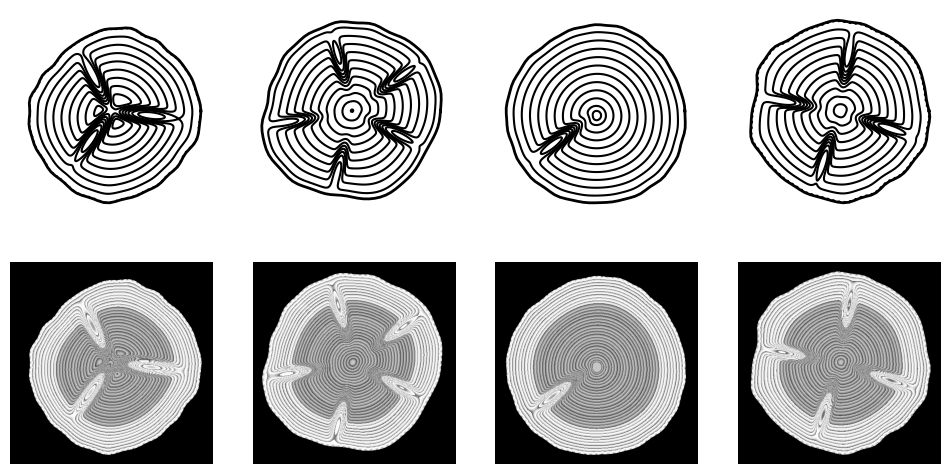

Source code (Python):
import matplotlib.cm as cm
import numpy as np
import matplotlib.pyplot as plt
import matplotlib.cm as cm

np.random.seed(0)


def remove_axis(ax):
    """Removes axis from plot"""
    ax.set_xticks([])
    ax.set_yticks([])
    ax.spines["right"].set_visible(False)
    ax.spines["bottom"].set_visible(False)
    ax.spines["top"].set_visible(False)
    ax.spines["left"].set_visible(False)


def sample_shape():
    """
    This function should return two periodic functions.
    The first function is a parametrisation of the boundary
        tau: [0,2pi] -> C
    The second is a derivative of the first.
        tau_der(t) = (dtau / dt) (t)
    I have set it up such that
        tau(t) = exp(it) * r(t)
    where r(t) is a real valued fourier series:

        r(t) = c1 + c2 * cos(m2*t) + ... + cK cos(mK*t) + d1 sin(n1 * t) + ... + dK sin(nK * t)

    Where coef = [c0,c1,...,cK, d1,d2,..., dK] are the fourier coefficients and
          freqs = [0,m2,...,mK, m1,m2,..., mK] are the fourier frequencies.
    High frequency contributions are dampened both by being less likely to be picked, but also
    by the coefficients being chosen as a gaussian variable divided by the frequency.
    :return:
    """
    K = 10 # Number of Fourier terms

    # Sample fourier series describing the boundary
    freqs = np.round(np.abs(np.random.randn(2 * K, 1) * 10))
    freqs[0, 0] = 0  # Make the first element also the constant

    # Fourier coefficients
    coefs = 0.05 * np.random.randn(len(freqs), 1) / (1+freqs)
    coefs[0,0] += 1 # Make sure the radius fluctuates around 1.

    # Fourier terms, stacked in a matrix (cos then sin)
    fourier_basis = lambda t: np.vstack([np.cos(freqs[0:K, :] * t[None, :]), np.sin(freqs[K:, :] * t[None, :])])

    # Fourier terms for derivative, stacked in a matrix
    fourier_basis_der = lambda t: freqs * np.vstack([-np.sin(freqs[0:K, :] * t), np.cos(freqs[K:, :] * t)])

    # Radius function
    radius = lambda t: np.dot(coefs.T, fourier_basis(t)).flatten()

    # Derivative of radius function
    radius_der = lambda t: np.dot(coefs.T, fourier_basis_der(t)).flatten()

    # Create shape function tau
    tau = lambda t: radius(t) * np.exp(1j * t)

    # Derivative
    tau_der = lambda t: (radius_der(t) + 1j * radius(t)) * np.exp(1j * t)

    return tau, tau_der


def sample_knots():
    """
    This function samples a set of knots in the form of gaussian distributions centered at different points.

    First, the number of knots is randomised.

    Then, we choose equally spaced angles for the knots, with a small random perturbation to each knot,
    as well as a global random rotation to all the knots.

    Then, we chose a radius for the knots, with a small random perturbation to each knot.

    Then we chose parameters for the gaussian distribution (amplitude, decay, axis_ratio).
    the amplitude is self-explanatory, the decay is basically the variance of the gaussian,
    and the axis_ratio is the ratio of the eigenvalues in the covariance matrix that we would
    get if we viewed the gaussian as a distribution. You could randomise these three if you want! :)


    :return:
    """
    # Number of knots: 0<= n <=5
    num_knots = np.random.randint(0,6)

    # Angles
    # Equally spaced angles + random shift of at most 2pi/20
    angles = np.linspace(0,2*np.pi,num_knots+1)[:-1] + (np.random.rand(num_knots)-0.5) * np.pi * 2/20
    angle_shift = np.random.rand() * np.pi * 2 # in [0, 2pi]
    angles = (angle_shift + angles)  # shift and project to [0,2pi]
    angle_vecs = np.exp(1j * angles)

    # Radial distance (from center of log) between 0.3 and 0.6 + small random deviation for each knot
    radial_dist = 0.4 + np.random.rand()*0.3 + np.random.randn(num_knots)*0.05
    amplitude = 4 # Size of the knot
    decay = 0.2
    axis_ratio = 1/4 # Ratio of short to long axis

    knot_centers = angle_vecs * radial_dist
    def knot_eval(z):
        # Sum up all knots!
        ans = np.zeros_like(z)
        for i in range(num_knots):
            dz = knot_centers[i] - z
            dz_rot = dz / angle_vecs[i]
            knot_eval = np.exp(-np.real(dz_rot)**2 / (decay ** 2) - np.imag(dz_rot)**2/(decay * axis_ratio)**2) * amplitude

            ans += knot_eval
        return np.real(ans)
    return knot_eval


def age_without_knots(Z, tau_t, tau_der_t, weights):
    """
    Integral of singular funnctions around the  boundary creating the age rings.
    :param Z:
    :param tau_t:
    :param tau_der_t:
    :param weights: weights for the quadrature. = dt if we do trapezoid
    :return:
    """
    dtz = tau_t[:, None, None] - Z[None, :, :]
    abs_dtau = np.abs(tau_der_t)
    abs_dtz = np.abs(dtz)
    return np.sum(weights[:, None, None] * abs_dtau[:, None, None] / abs_dtz, axis=0)


def mask(Z, tau_t, tau_der_t, weights):
    """
    Mask function for separating the log from the background.
    For this function it is important to get the quadrature weights correct.
    :param Z:
    :param tau_t:
    :param tau_der_t:
    :param weights:
    :return:
    """
    Z = X + 1j*Y
    # Outer boundary
    dtz = tau_t[:, None, None] - Z[None, :, :]
    discriminator = np.sum(weights[:, None, None] * np.imag(tau_der_t[:,None,None] / dtz), axis=0) / (2 * np.pi)
    return (discriminator > 0.5) #* (discriminator_inner < 0.5)


def sample_log_age_fcn():
    """
    Sample knots and a boundary to create a log "age" function.
    This function can then be evaluated on arbitrarily high resolution grids.
    The log age function when evaluated on a grid Z of complex variables,
    returns the age, the image mask and a vector of values that
        correspond to the age function, evaluated on the middle line through Z.
        For this to work, the grid Z should be symmetric about the origin. Sorry for spaghetti!
    Also returns tau, the function describing the boundary.
    """
    # Sample a log age function.
    # This can be used to make images of the log at arbitrary resolutions

    tau, tau_der = sample_shape()

    # Grid segments for numerical integration
    N = 100
    gridpts = np.linspace(0, np.pi * 2, N + 1)[:-1]  # Remove last segment
    weights = np.ones_like(gridpts) * (gridpts[1] - gridpts[0])

    # Boundary coords
    tau_t = tau(gridpts)

    # Boundary derivatives
    tau_der_t = tau_der(gridpts)

    # Make knot function
    knot_eval = sample_knots()

    def age_fcn(Z):
        mask_img = mask(Z, tau_t, tau_der_t, weights)
        ages = age_without_knots(Z, tau_t, tau_der_t, weights)
        ages = np.where(mask_img, ages, np.nan)
        age_line = ages[n_grid // 2, n_grid // 2:]


        # Pick equally spaced level sets in the wood.
        levels = []
        for i in range(len(age_line)):
            if not np.isnan(age_line[i]):
                levels.append(age_line[i])
        levels = np.sort(np.array(levels))

        # Add knots
        ages = ages + knot_eval(Z)

        # Set values outside log to nan
        ages = np.where(mask_img, ages, np.nan)

        # Return age function, return mask, return levels, return boundary
        return ages, mask_img, levels
    return age_fcn, tau


# Prepare some things before looping through some examples
t_for_plots = np.linspace(0, 2*np.pi, 100)
fig = plt.figure(figsize=(12,6))

# Generate 4 logs :)
for i in range(4):
    # Sample log function and log boundary
    age_fcn, bdry_fcn = sample_log_age_fcn()

    # Limits of log boundary to determine suitable padding
    bdry_pts = bdry_fcn(t_for_plots)
    x_bdry, y_bdry = np.real(bdry_pts), np.imag(bdry_pts)
    xmax, xmin = np.max(x_bdry), np.min(x_bdry)
    ymax, ymin = np.max(y_bdry), np.min(y_bdry)

    # Pad limits for plotting, to make sure entire log fits
    pad = 0.1
    lim = (1+pad)*max([xmax, -xmin, ymax, -ymin])

    # Create grid
    n_grid = 500 # Image resolution
    x_mesh = np.linspace(-lim, lim, n_grid)
    y_mesh = np.linspace(-lim, lim, n_grid)
    X, Y = np.meshgrid(y_mesh, x_mesh)
    Z = X + 1j * Y

    # Evaluate age fcn on grid
    ages, mask_img, levels = age_fcn(Z)


    # Example of simple log plot

    # Pick some level sets
    sparse_levels = np.array([levels[i] for i in range(0,len(levels),20)])

    # Plot results
    plt.subplot(2, 4, i + 1)
    # Plot outer boundary
    plt.plot(x_bdry, y_bdry, 'black', linewidth=2)
    # Plot contours
    plt.contour(ages[:, :], extent=(-lim, lim, -lim, lim), levels=sparse_levels, colors='black')
    # Make plot prettier :)
    ax = plt.gca()
    ax.set_aspect('equal', adjustable='box')
    remove_axis(ax)


    ### Example of more advanced log density
    freq = 30 # Roughly the number of rings - you could randomise this! (to g
    sigmoid = lambda x: 1 / (np.exp(-x) + 1)
    density_step = lambda r: ((sigmoid((r - 0.7) * 200) + 1) + 1)  # Density increases from 1 to 2 halfway out.
    year_rings = lambda r: ((r * freq - np.floor(r * freq))) ** 2  # Density peaks sharply
    wood_density = lambda r: (-year_rings(r) + 1.3) * density_step(r)

    percentage_from_center = (ages[None, :, :] > levels.flatten()[:, None, None]).sum(axis=0).astype(float)
    percentage_from_center /= np.nanmax(percentage_from_center) # Normalise to [0,1]
    density = wood_density(percentage_from_center)
    density = np.where(mask_img, density, 0)

    plt.subplot(2, 4, i + 1+4)
    plt.imshow(density[::-1,:], cmap='Greys_r') # Reverse row order to get the same orientation as the contour plot.
    ax = plt.gca()
    ax.set_aspect('equal', adjustable='box')
    remove_axis(ax)


plt.show()